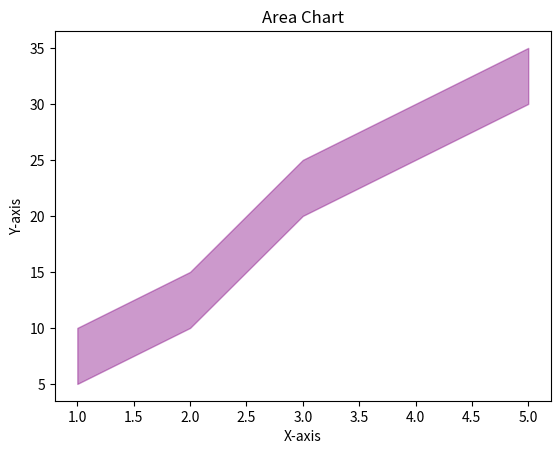

This chart was generated by the following Python code:
import matplotlib.pyplot as plt

x = [1,2,3,4,5]
y1 = [10,15,25,30,35]
y2 = [5,10,20,25,30]

plt.fill_between (x, y1, y2, color= 'purple', alpha=0.4)
plt.title('Area Chart')
plt.xlabel('X-axis')
plt.ylabel('Y-axis')
plt.show()


